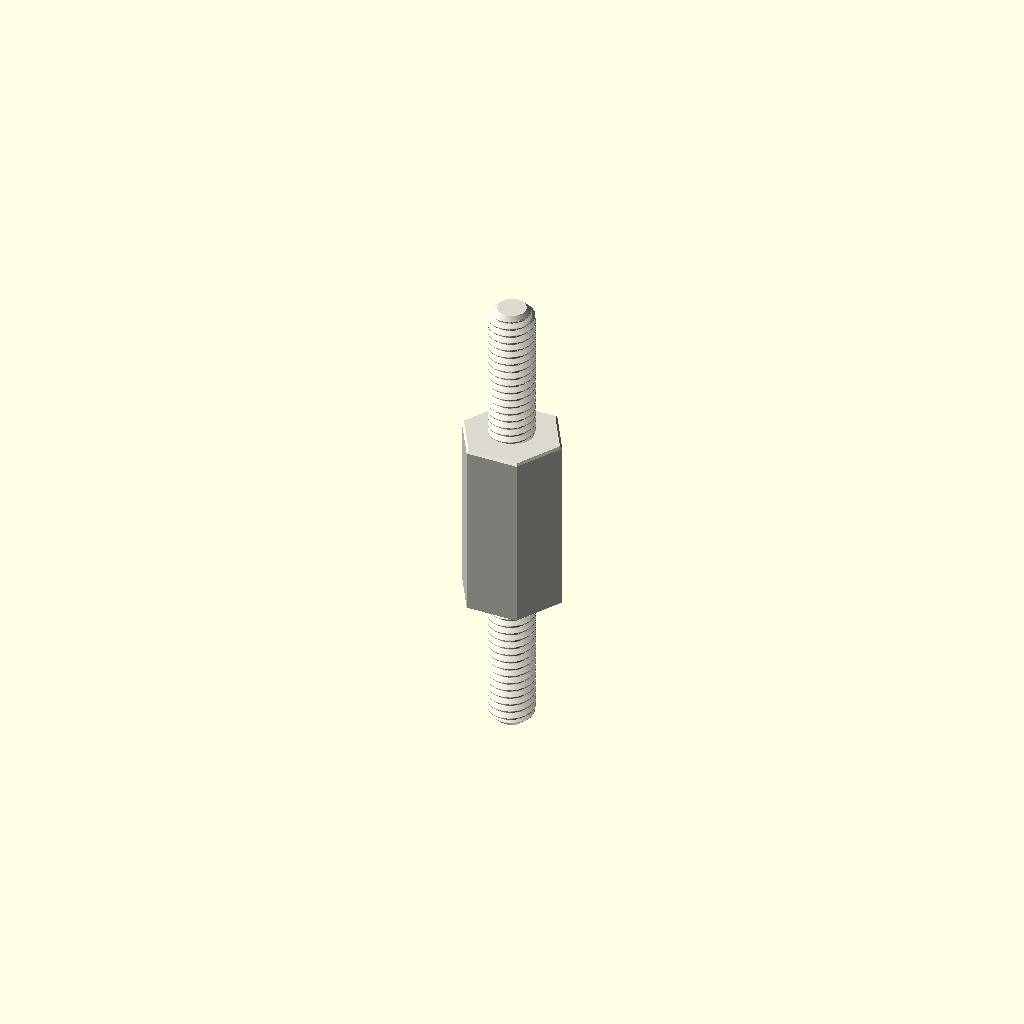
Cell 1 — every parameter at its default value.
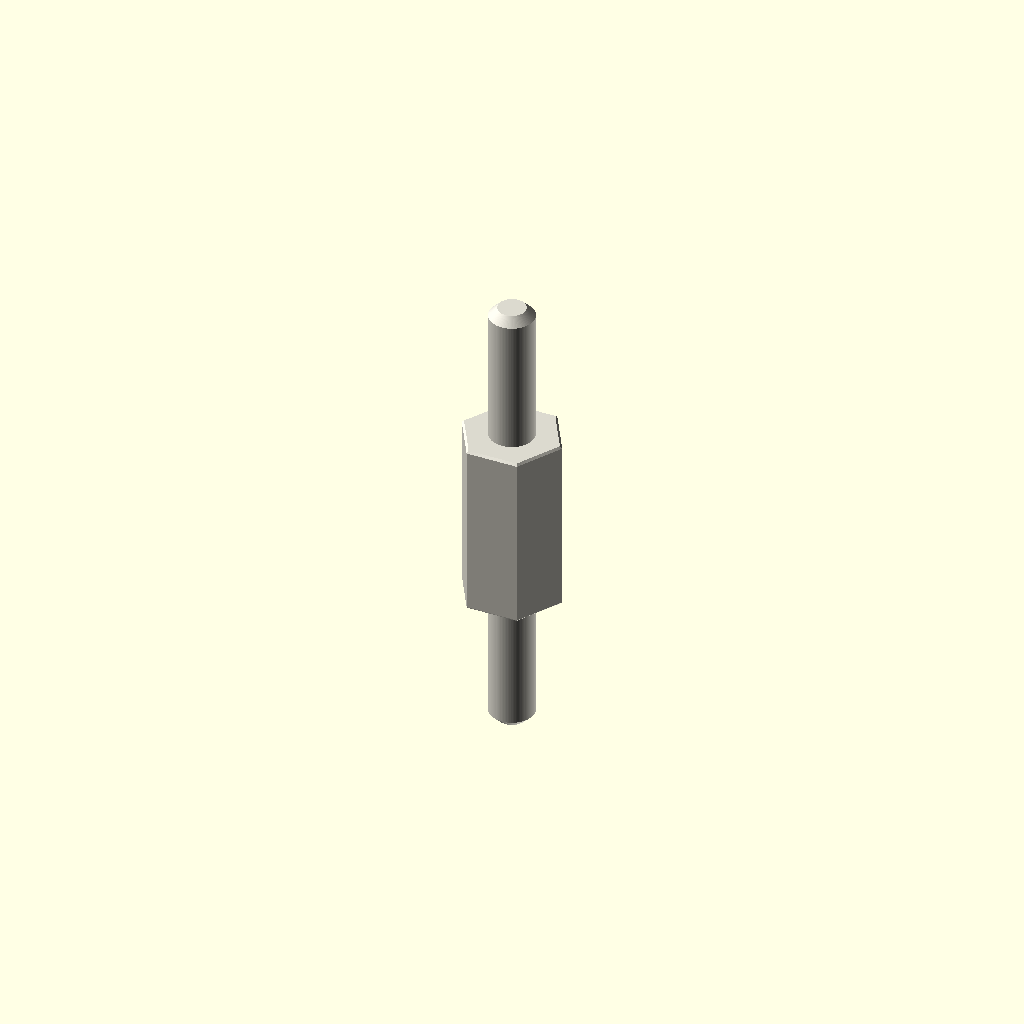
Cell 2 — variant set to "display", the other parameters unchanged.
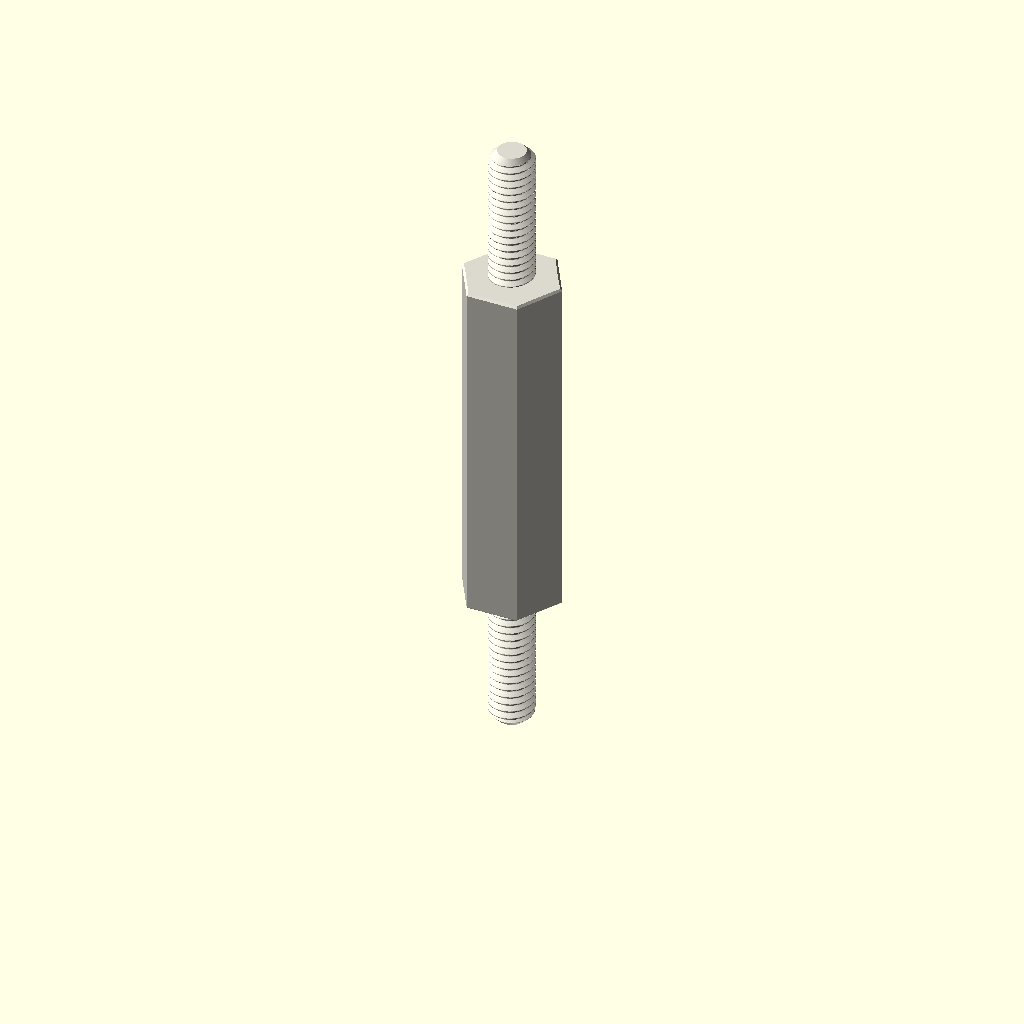
Cell 3: depth_mm = 20 (everything else at default).
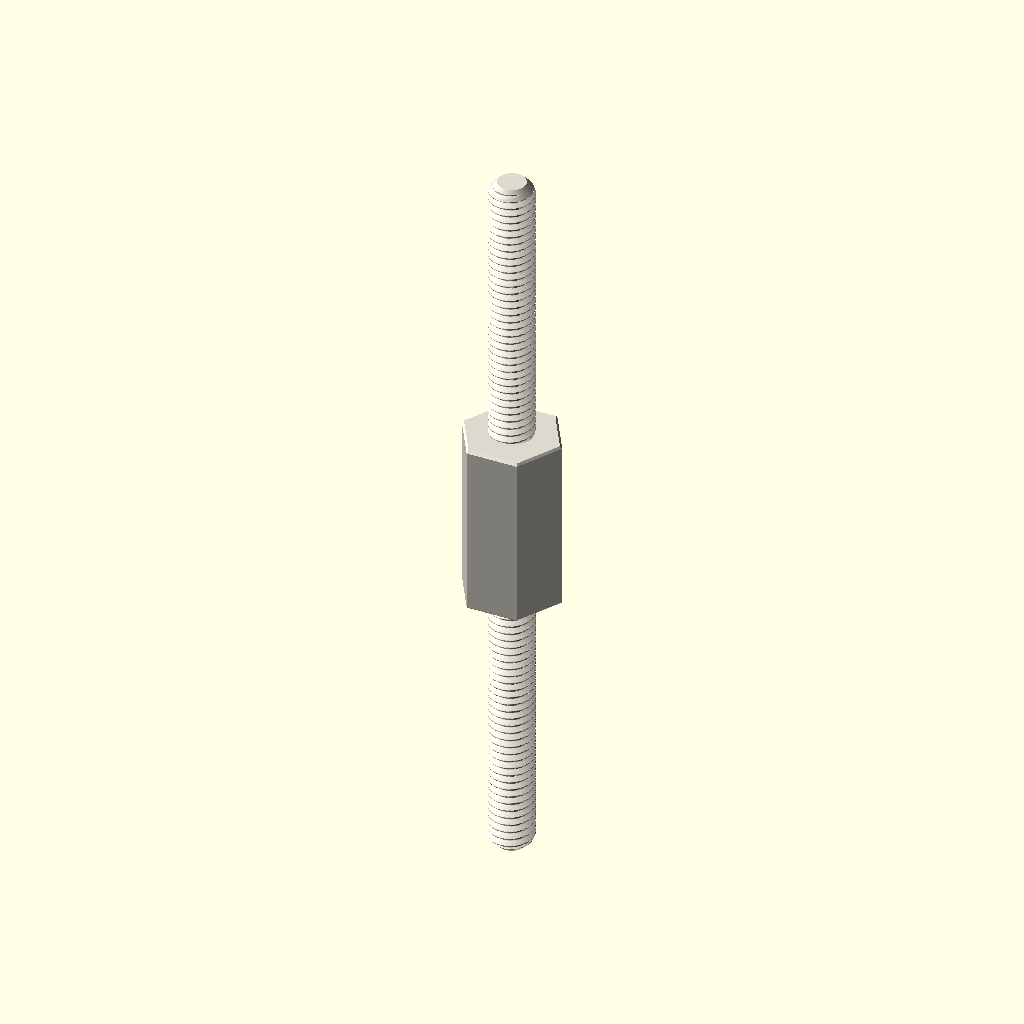
Cell 4: the same model with stud_length_mm = 16.
One fixed orthographic camera (rotation 55°, 0°, 25°; colour scheme Cornfield) for every cell.
Source of the model, parts/hardware_standoff_m2_5_stud_to_stud_hexagon_nylon_white_5_mm_across_flats_8_mm_stud_length_10_mm_depth/scad/working.scad:
// OOMP generic catalogue model; units: mm.
// Stud length is additional to body depth. Tapping depths are model assumptions.
variant = "full"; // [full, display]
family = "standoff";
connection_type = "stud_to_stud";
depth_mm = 10;
stud_length_mm = 8;
tapped_depth_mm = 0;
bore_mm = 3.2;
outer_diameter_mm = 7;
across_flats_mm = 5;
thread_nominal_diameter_mm = 2.5;
thread_pitch_mm = 0.45;
edge_chamfer_mm = 0.12;
mouth_chamfer_mm = 0.2;
angular_segments = 96;
samples_per_pitch = 16;

// Boundary travels up the outside, then down any tapped/plain bore.
// Equal-height rings at shoulders form the annular shoulder faces.
n = angular_segments;
threaded = family == "standoff";
has_stud = connection_type == "stud_to_tapped" || connection_type == "stud_to_stud";
two_studs = connection_type == "stud_to_stud";
through = !threaded || connection_type == "tapped_to_tapped";
pitch = thread_pitch_mm;
diameter = threaded ? thread_nominal_diameter_mm : bore_mm;
minor = diameter - 5*sqrt(3)*pitch/8;
transition = mouth_chamfer_mm + (threaded ? 5*sqrt(3)*pitch/16 : 0);
tip_chamfer = mouth_chamfer_mm + 17*sqrt(3)*pitch/48;
function sorted(v) = len(v)<=1 ? v : let(p=v[0])
    concat(sorted([for(x=v) if(x<p-1e-8) x]), [p], sorted([for(x=v) if(x>p+1e-8) x]));
function reverse(v) = [for(i=[len(v)-1:-1:0]) v[i]];
function theta(i) = i*360/n;
function fract(x) = x-floor(x);
function phase_distance(i,z) = abs(fract(z/pitch-theta(i)/360+0.5)-0.5);
function thread_r(i,z) = minor/2 + min(5*sqrt(3)*pitch/16,
    max(0,(phase_distance(i,z)-0.125)*pitch*sqrt(3)));
function stud_r(i,z,tip) = min(diameter/2 - (variant=="full" ?
    min(17*sqrt(3)*pitch/48,max(0,(phase_distance(i,z)-0.0625)*pitch*sqrt(3))) : 0),
    diameter/2-tip_chamfer+abs(z-tip));
function body_r(i,z) = (threaded ? across_flats_mm/2/cos(theta(i)%60-30) : outer_diameter_mm/2)
    - max(0,edge_chamfer_mm-min(z,depth_mm-z));
function bore_r(i,z) = max(threaded ? (variant=="full" ? thread_r(i,z) : minor/2) : diameter/2,
    diameter/2+mouth_chamfer_mm-(through ? min(z,depth_mm-z) : depth_mm-z));
function stud_z(a,b,tip) = let(count=variant=="full" ? ceil(stud_length_mm/pitch*samples_per_pitch) : 1)
    sorted(concat([for(i=[0:count]) a+(b-a)*i/count], [tip==a ? tip+tip_chamfer : tip-tip_chamfer]));
body_z = sorted([0,edge_chamfer_mm,depth_mm-edge_chamfer_mm,depth_mm]);
low = through ? 0 : depth_mm-tapped_depth_mm;
count = threaded && variant=="full" ? ceil((depth_mm-low)/pitch*samples_per_pitch) : 1;
bore_z = two_studs ? [] : reverse(sorted(concat(
    [for(i=[0:count]) low+(depth_mm-low)*i/count],
    [depth_mm-mouth_chamfer_mm,depth_mm-transition],
    through ? [mouth_chamfer_mm,transition] : [])));
// Ring descriptors: [height, kind, tip]. Kind: 0 body, 1 stud, 2 bore.
rings = concat(
    has_stud ? [for(z=stud_z(-stud_length_mm,0,-stud_length_mm)) [z,1,-stud_length_mm]] : [],
    [for(z=body_z) [z,0,0]],
    two_studs ? [for(z=stud_z(depth_mm,depth_mm+stud_length_mm,depth_mm+stud_length_mm)) [z,1,depth_mm+stud_length_mm]] : [],
    [for(z=bore_z) [z,2,0]]);
function radius(i,ring) = ring[1]==0 ? body_r(i,ring[0]) :
    ring[1]==1 ? stud_r(i,ring[0],ring[2]) : bore_r(i,ring[0]);
points = concat([for(ring=rings) for(i=[0:n-1])
    [radius(i,ring)*cos(theta(i)),radius(i,ring)*sin(theta(i)),ring[0]]],
    through ? [] : [[0,0,rings[0][0]],[0,0,rings[len(rings)-1][0]]]);
center = len(rings)*n;
last = (len(rings)-1)*n;
// OpenSCAD winding is opposite to STL winding.
faces = concat(
    [for(j=[0:len(rings)-(through ? 1 : 2)]) for(i=[0:n-1]) each
        let(a=j*n+i,b=j*n+(i+1)%n,c=((j+1)%len(rings))*n+(i+1)%n,d=((j+1)%len(rings))*n+i)
        [[a,c,b],[a,d,c]]],
    through ? [] : [for(i=[0:n-1]) each let(k=(i+1)%n)
        [[center,i,k],[center+1,last+k,last+i]]]);
assert(family=="spacer" || family=="standoff");
assert(!threaded || connection_type=="tapped_to_tapped" || has_stud);
assert(depth_mm>0 && diameter>0 && pitch>0);
assert(variant=="full" || variant=="display");
assert(n>=24 && n%12==0 && samples_per_pitch>=8);
assert(mouth_chamfer_mm>0 && mouth_chamfer_mm<depth_mm/2);
assert(edge_chamfer_mm>=0 && edge_chamfer_mm<depth_mm/2);
assert(diameter+4*max(mouth_chamfer_mm,edge_chamfer_mm) < (threaded ? across_flats_mm : outer_diameter_mm));
assert(!has_stud || stud_length_mm>2*mouth_chamfer_mm);
assert(!through || !threaded || 2*transition<depth_mm);
assert(connection_type!="stud_to_tapped" || (tapped_depth_mm>transition && tapped_depth_mm<depth_mm));
color([0.86,0.85,0.81]) polyhedron(points=points,faces=faces,convexity=20);
Parameter table extracted from the source (name, type, default, range or options):
variant: string, default "full", options "full", "display"
family: string, default "standoff"
connection_type: string, default "stud_to_stud"
depth_mm: number, default 10
stud_length_mm: number, default 8
tapped_depth_mm: number, default 0
bore_mm: number, default 3.2
outer_diameter_mm: number, default 7
across_flats_mm: number, default 5
thread_nominal_diameter_mm: number, default 2.5
thread_pitch_mm: number, default 0.45
edge_chamfer_mm: number, default 0.12
mouth_chamfer_mm: number, default 0.2
angular_segments: number, default 96
samples_per_pitch: number, default 16
